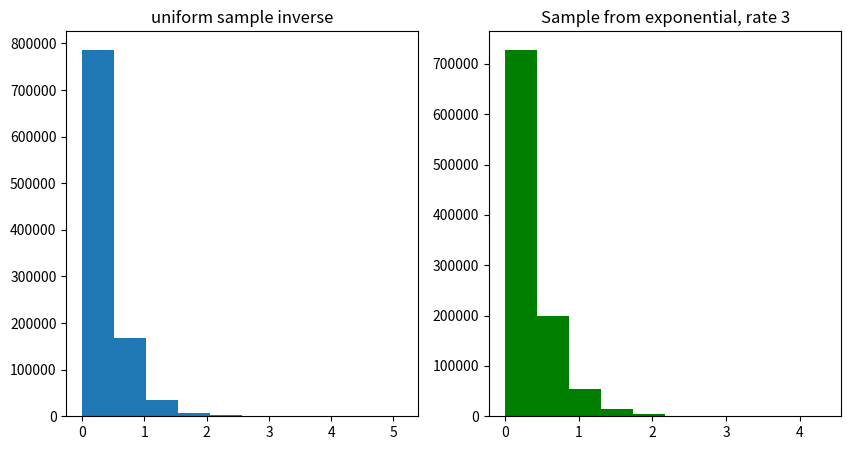

Here is the Python script that generated this plot:
# -*- coding: utf-8 -*-
"""
Created on Sun May  9 17:34:05 2021

[redacted]


Sample the exponential distribution by using
The inverse CDF
"""
import matplotlib.pyplot as plt
import math
import numpy as np



# exponential distribution parameter
my_lambda = 3

# sample size
n = 1000000


# inverse exponential cdf
def inverse_cdf(x, my_lambda):
    return (math.log(1-x))/(-1*my_lambda)


# sample from uniform and evaluate w/ inverse
sample = np.random.rand(n)
inverse_sample = [inverse_cdf(x, my_lambda) for x in sample]

# plot inverted sample histogram
# alongside sample from true exponential
fig, ax = plt.subplots(1, 2, figsize=(10, 5))
ax[0].hist(inverse_sample)
ax[0].set_title("uniform sample inverse")
ax[1].hist(np.random.exponential(1/my_lambda, n), color='green')
ax[1].set_title(f'Sample from exponential, rate {my_lambda}')
plt.show()